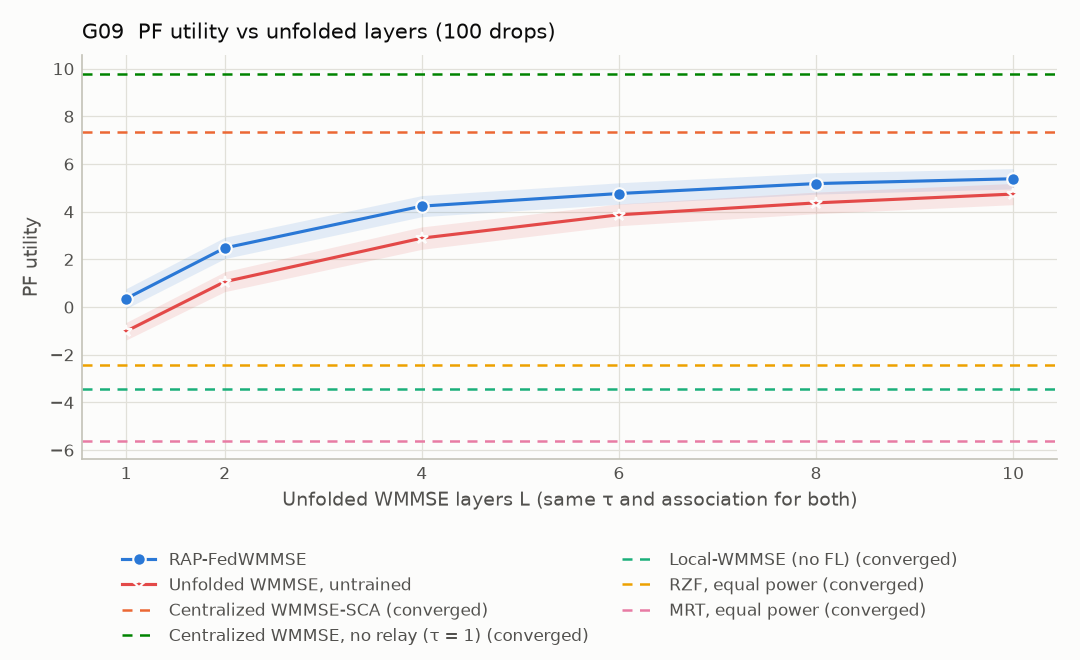

Data behind this chart, as committed beside it:
x, algorithm, pf_utility, ci95_half_width
1, rap_fedwmmse, 0.3586, 0.4179
2, rap_fedwmmse, 2.481, 0.4467
4, rap_fedwmmse, 4.236, 0.4428
6, rap_fedwmmse, 4.765, 0.4503
8, rap_fedwmmse, 5.182, 0.4417
10, rap_fedwmmse, 5.384, 0.4267
1, unfolded_wmmse, -1.011, 0.3669
2, unfolded_wmmse, 1.066, 0.4173
4, unfolded_wmmse, 2.894, 0.469
6, unfolded_wmmse, 3.872, 0.4565
8, unfolded_wmmse, 4.372, 0.452
10, unfolded_wmmse, 4.742, 0.445
reference, centralized_wmmse, 7.338, 0.3848
reference, centralized_no_relay, 9.798, 0.5258
reference, local_wmmse, -3.433, 0.4326
reference, rzf_equal, -2.426, 0.4429
reference, mrt_equal, -5.604, 0.3431
